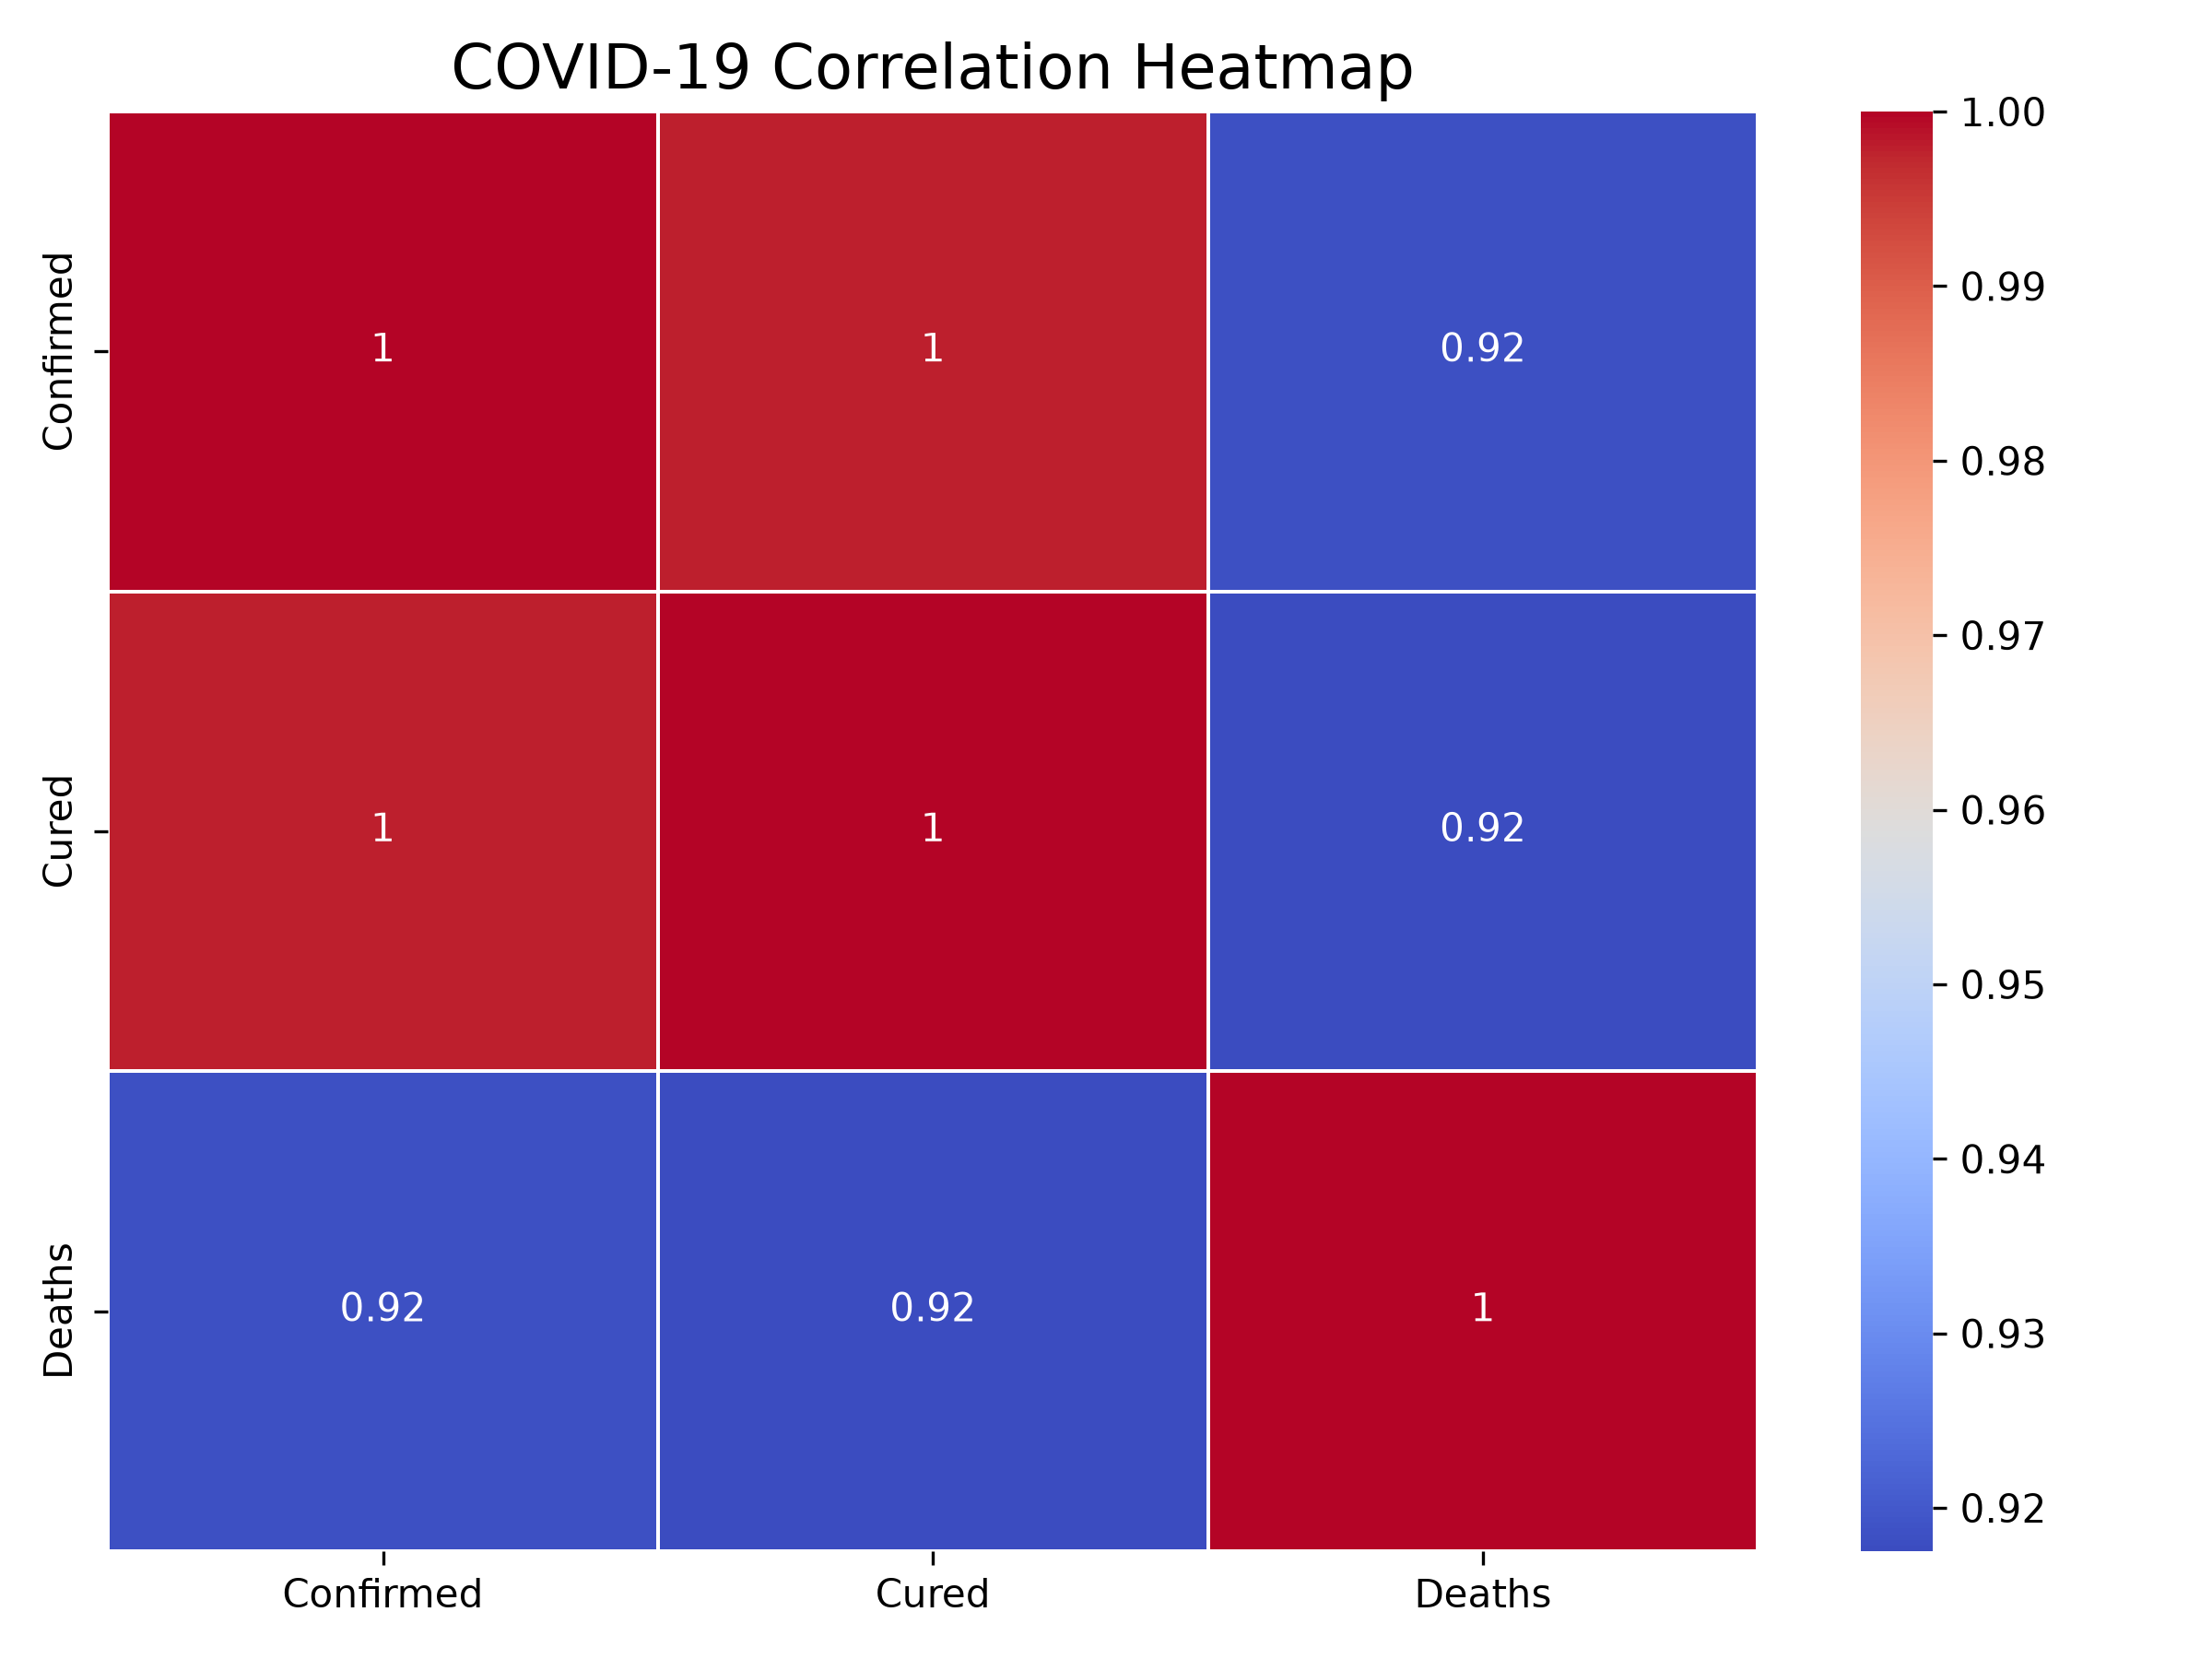

This chart was generated by the following Python code:
import pandas as pd
import seaborn as sns
import matplotlib.pyplot as plt

# Load the COVID-19 dataset
df = pd.read_csv("covid_19_india.csv")

# Select numerical columns
data = df[["Confirmed", "Cured", "Deaths"]]

# Calculate correlation
correlation = data.corr()

# Create the heatmap
plt.figure(figsize=(8, 6))

sns.heatmap(
    correlation,
    annot=True,
    cmap="coolwarm",
    linewidths=0.5
)

plt.title("COVID-19 Correlation Heatmap", fontsize=16)
plt.tight_layout()

# Save the heatmap
plt.savefig("correlation_heatmap.png", dpi=300)

# Display the heatmap
plt.show()

print("Correlation Heatmap created successfully!")
print(correlation)
